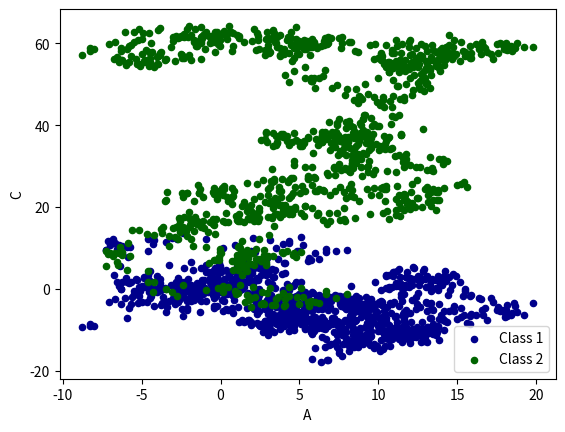

The matplotlib source for this figure:
import pandas as pd
import numpy as np
import matplotlib.pyplot as plt

#plot data

#Series 随机生成1000个数据
data = pd.Series(np.random.randn(1000), index=np.arange(1000))
#把数据进行累加
data = data.cumsum()
#DataFrame
#生成了四组数据,分别命名为ABCD
data_1 = pd.DataFrame(np.random.randn(1000,4),index=np.arange(1000),columns=list("ABCD"))
data_1 =data_1.cumsum()
#data_1.plot()
#plt.show()

#数据点
#plot methods:
#'bar',hist,box,kde,area,scatter,hexbin,pie
ax = data_1.plot.scatter(x='A',y='B',color='DarkBlue',label='Class 1')
data_1.plot.scatter(x='A',y='C',color='DarkGreen',label = 'Class 2',ax=ax)
plt.show()
'''
data.plot()
plt.show()
'''